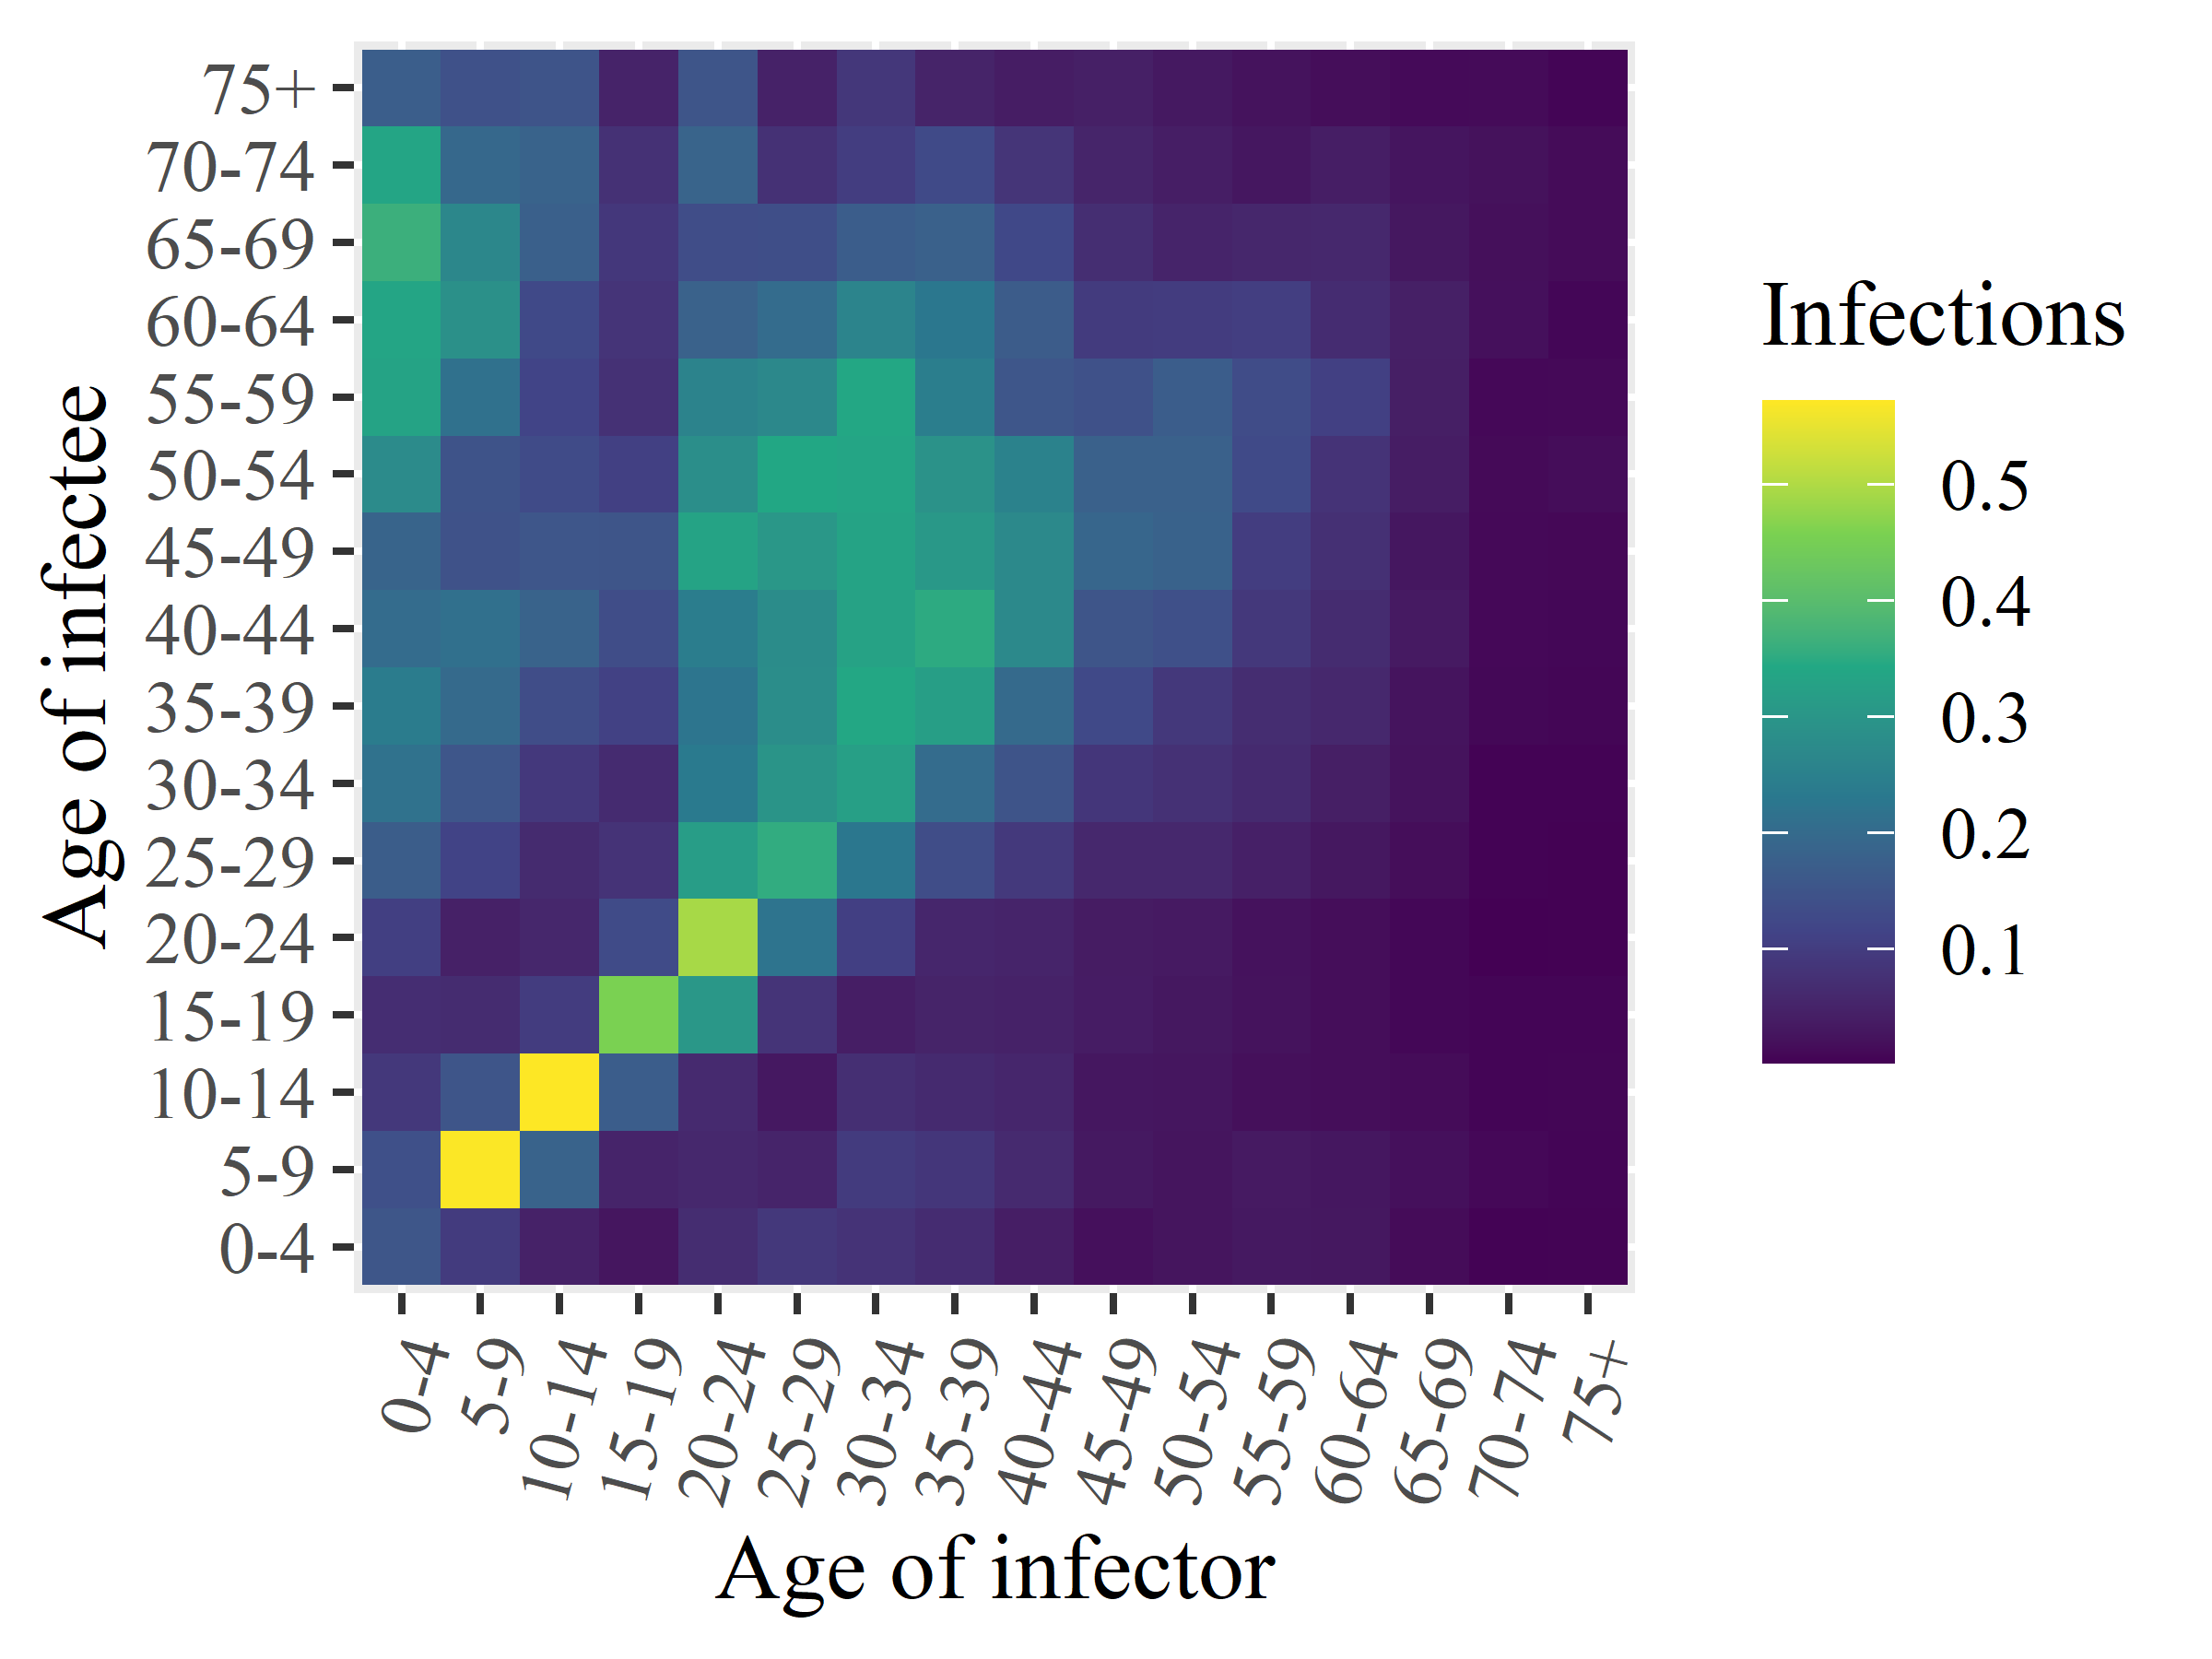

Data behind this chart, as committed beside it:
x1, x2, x3, x4, x5, x6, x7, x8, x9, x10, x11, x12, x13, x14, x15, x16
0.1536, 0.1405, 0.09027, 0.06915, 0.1048, 0.1692, 0.2156, 0.2391, 0.2032, 0.185, 0.2745, 0.3324, 0.3375, 0.3643, 0.3374, 0.1728
0.09704, 0.5703, 0.1528, 0.06599, 0.04516, 0.1133, 0.1548, 0.1986, 0.213, 0.1457, 0.1479, 0.2152, 0.2878, 0.2661, 0.1947, 0.1438
0.04797, 0.1837, 0.5721, 0.09867, 0.05734, 0.06373, 0.09169, 0.1348, 0.1828, 0.1539, 0.1303, 0.1153, 0.1272, 0.1756, 0.1827, 0.1508
0.02666, 0.05131, 0.1699, 0.457, 0.1298, 0.08017, 0.065, 0.1089, 0.1348, 0.1532, 0.1067, 0.07723, 0.0832, 0.08964, 0.07542, 0.04971
0.0682, 0.05949, 0.06275, 0.3045, 0.4933, 0.3176, 0.2346, 0.2232, 0.2409, 0.3317, 0.2838, 0.2564, 0.1798, 0.135, 0.1842, 0.1512
0.08989, 0.05132, 0.0309, 0.08304, 0.2213, 0.3547, 0.2981, 0.2796, 0.279, 0.3035, 0.3422, 0.2691, 0.2035, 0.1374, 0.07575, 0.04695
0.08112, 0.09722, 0.07152, 0.04112, 0.1061, 0.2278, 0.322, 0.3412, 0.3293, 0.332, 0.3381, 0.3411, 0.2583, 0.1702, 0.1015, 0.08858
0.06687, 0.08732, 0.06308, 0.05046, 0.05569, 0.1358, 0.2039, 0.3199, 0.3509, 0.3058, 0.2924, 0.2437, 0.2283, 0.1784, 0.1278, 0.05039
0.04111, 0.06275, 0.05565, 0.04704, 0.05125, 0.09205, 0.1502, 0.1991, 0.2712, 0.2715, 0.253, 0.1539, 0.1671, 0.1246, 0.08351, 0.03911
0.01919, 0.0323, 0.02925, 0.03771, 0.03626, 0.05838, 0.08752, 0.1262, 0.1512, 0.1908, 0.1785, 0.1428, 0.0967, 0.0699, 0.0528, 0.04316
0.02553, 0.02573, 0.02781, 0.03019, 0.03359, 0.05878, 0.07628, 0.09035, 0.1409, 0.1812, 0.1783, 0.1703, 0.09927, 0.05092, 0.04035, 0.0324
0.03128, 0.03325, 0.01868, 0.02287, 0.02213, 0.0446, 0.06335, 0.06755, 0.09039, 0.1012, 0.1289, 0.1325, 0.1032, 0.05636, 0.02826, 0.02261
0.03043, 0.02966, 0.01612, 0.01668, 0.01575, 0.02969, 0.04173, 0.05957, 0.06572, 0.07447, 0.08041, 0.1076, 0.06714, 0.05953, 0.0412, 0.01619
0.01408, 0.01922, 0.01405, 0.008281, 0.008843, 0.01605, 0.02257, 0.02457, 0.03391, 0.02824, 0.03906, 0.04172, 0.04383, 0.03006, 0.02622, 0.0123
0.003633, 0.009967, 0.00623, 0.005985, 0.001652, 0.003968, 0.004008, 0.009104, 0.0101, 0.01107, 0.01171, 0.01014, 0.01935, 0.01877, 0.02128, 0.01285
0.004653, 0.006151, 0.0071, 0.006614, 0.002262, 0.00237, 0.003585, 0.007144, 0.008159, 0.009597, 0.01461, 0.01089, 0.007618, 0.01358, 0.01365, 0.005947
